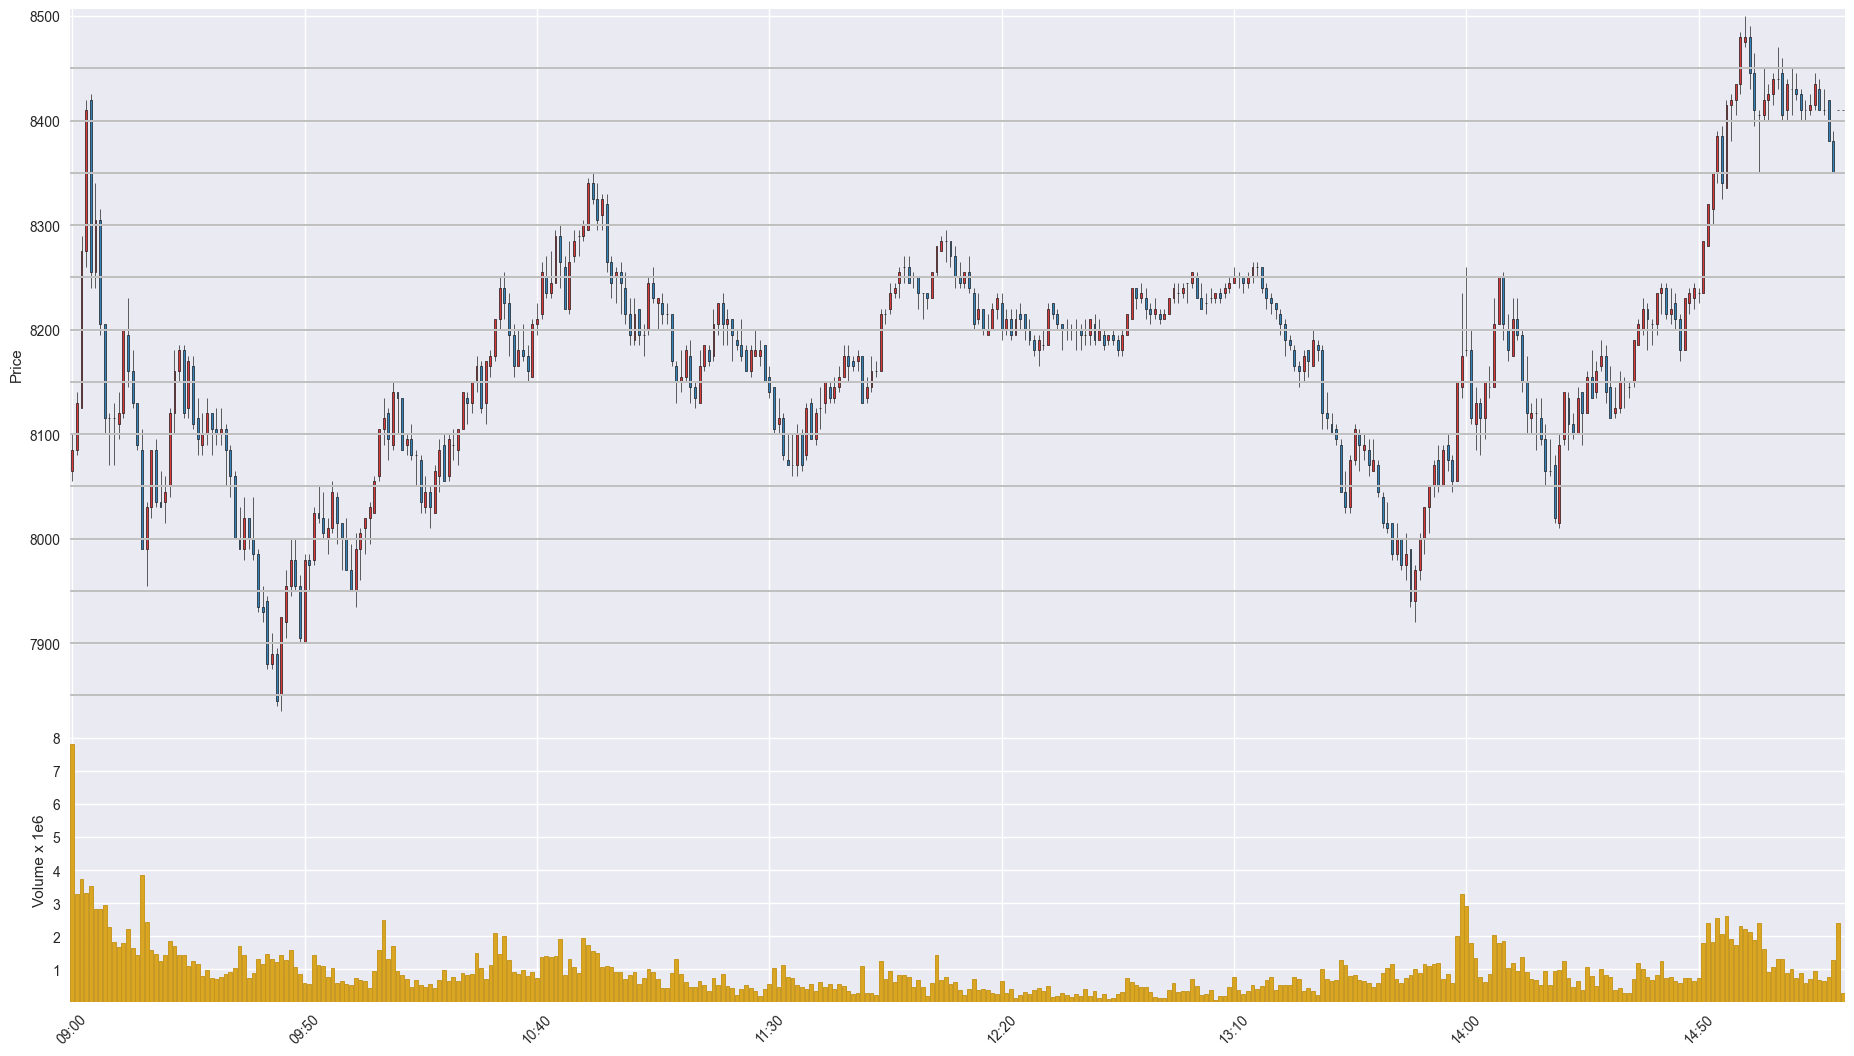

Source data for this figure (header and first rows):
Time, Open, High, Low, Close, Volume
202003250900, 8065, 8100, 8055, 8085, 7809915
202003250901, 8085, 8140, 8080, 8130, 3278471
202003250902, 8125, 8290, 8125, 8275, 3726571
202003250903, 8275, 8420, 8260, 8410, 3306850
202003250904, 8420, 8425, 8240, 8255, 3524302
202003250905, 8255, 8340, 8240, 8305, 2814406
202003250906, 8305, 8315, 8195, 8205, 2824700
202003250907, 8205, 8205, 8100, 8115, 2954668
202003250908, 8115, 8120, 8070, 8115, 2277040
202003250909, 8115, 8130, 8070, 8115, 1815683
202003250910, 8110, 8140, 8095, 8120, 1689669
202003250911, 8120, 8200, 8115, 8200, 1810990
202003250912, 8195, 8230, 8145, 8160, 2212690
202003250913, 8160, 8180, 8125, 8130, 1648368
202003250914, 8130, 8130, 8085, 8090, 1444623
202003250915, 8085, 8105, 7990, 7990, 3849377
202003250916, 7990, 8035, 7955, 8030, 2431561
202003250917, 8030, 8085, 8020, 8085, 1572553
202003250918, 8085, 8095, 8030, 8035, 1479593
202003250919, 8035, 8065, 8030, 8030, 1240533
202003250920, 8035, 8060, 8015, 8045, 1430495
202003250921, 8050, 8125, 8040, 8120, 1859106
202003250922, 8120, 8180, 8100, 8160, 1695437
202003250923, 8160, 8185, 8150, 8180, 1424977
202003250924, 8180, 8185, 8115, 8120, 1442223
202003250925, 8125, 8175, 8115, 8170, 1098184
202003250926, 8165, 8175, 8105, 8110, 1246473
202003250927, 8115, 8135, 8080, 8095, 1156199
202003250928, 8090, 8120, 8080, 8100, 803625
202003250929, 8100, 8135, 8090, 8120, 969112
202003250930, 8120, 8120, 8080, 8105, 751962
202003250931, 8105, 8125, 8090, 8100, 711671
202003250932, 8100, 8125, 8090, 8105, 780606
202003250933, 8105, 8110, 8050, 8085, 874744
202003250934, 8085, 8090, 8040, 8060, 909504
202003250935, 8060, 8065, 8000, 8000, 1053586
202003250936, 8000, 8030, 7990, 7990, 1696168
202003250937, 7990, 8040, 7980, 8020, 1434652
202003250938, 8020, 8020, 7990, 8000, 735604
202003250939, 8000, 8040, 7980, 7985, 879116
202003250940, 7985, 7990, 7930, 7935, 1326076
202003250941, 7935, 7955, 7920, 7930, 1156403
202003250942, 7940, 7945, 7875, 7880, 1473915
202003250943, 7880, 7910, 7875, 7890, 1326560
202003250944, 7890, 7895, 7840, 7845, 1218184
202003250945, 7850, 7925, 7835, 7925, 1432875
202003250946, 7920, 7970, 7905, 7955, 1296186
202003250947, 7955, 8000, 7945, 7980, 1600081
202003250948, 7980, 8000, 7950, 7955, 1068522
202003250949, 7955, 7965, 7900, 7905, 856402
202003250950, 7900, 7985, 7900, 7980, 597777
202003250951, 7980, 7985, 7950, 7975, 555074
202003250952, 7980, 8030, 7975, 8025, 1431519
202003250953, 8025, 8050, 8015, 8020, 1138098
202003250954, 8020, 8045, 8000, 8005, 1090379
202003250955, 8000, 8020, 7985, 8010, 768433
202003250956, 8010, 8055, 8005, 8045, 1043290
202003250957, 8040, 8045, 7995, 8015, 600895
202003250958, 8015, 8015, 7970, 8000, 661915
202003250959, 8000, 8020, 7970, 7970, 547619
... 322 more rows
